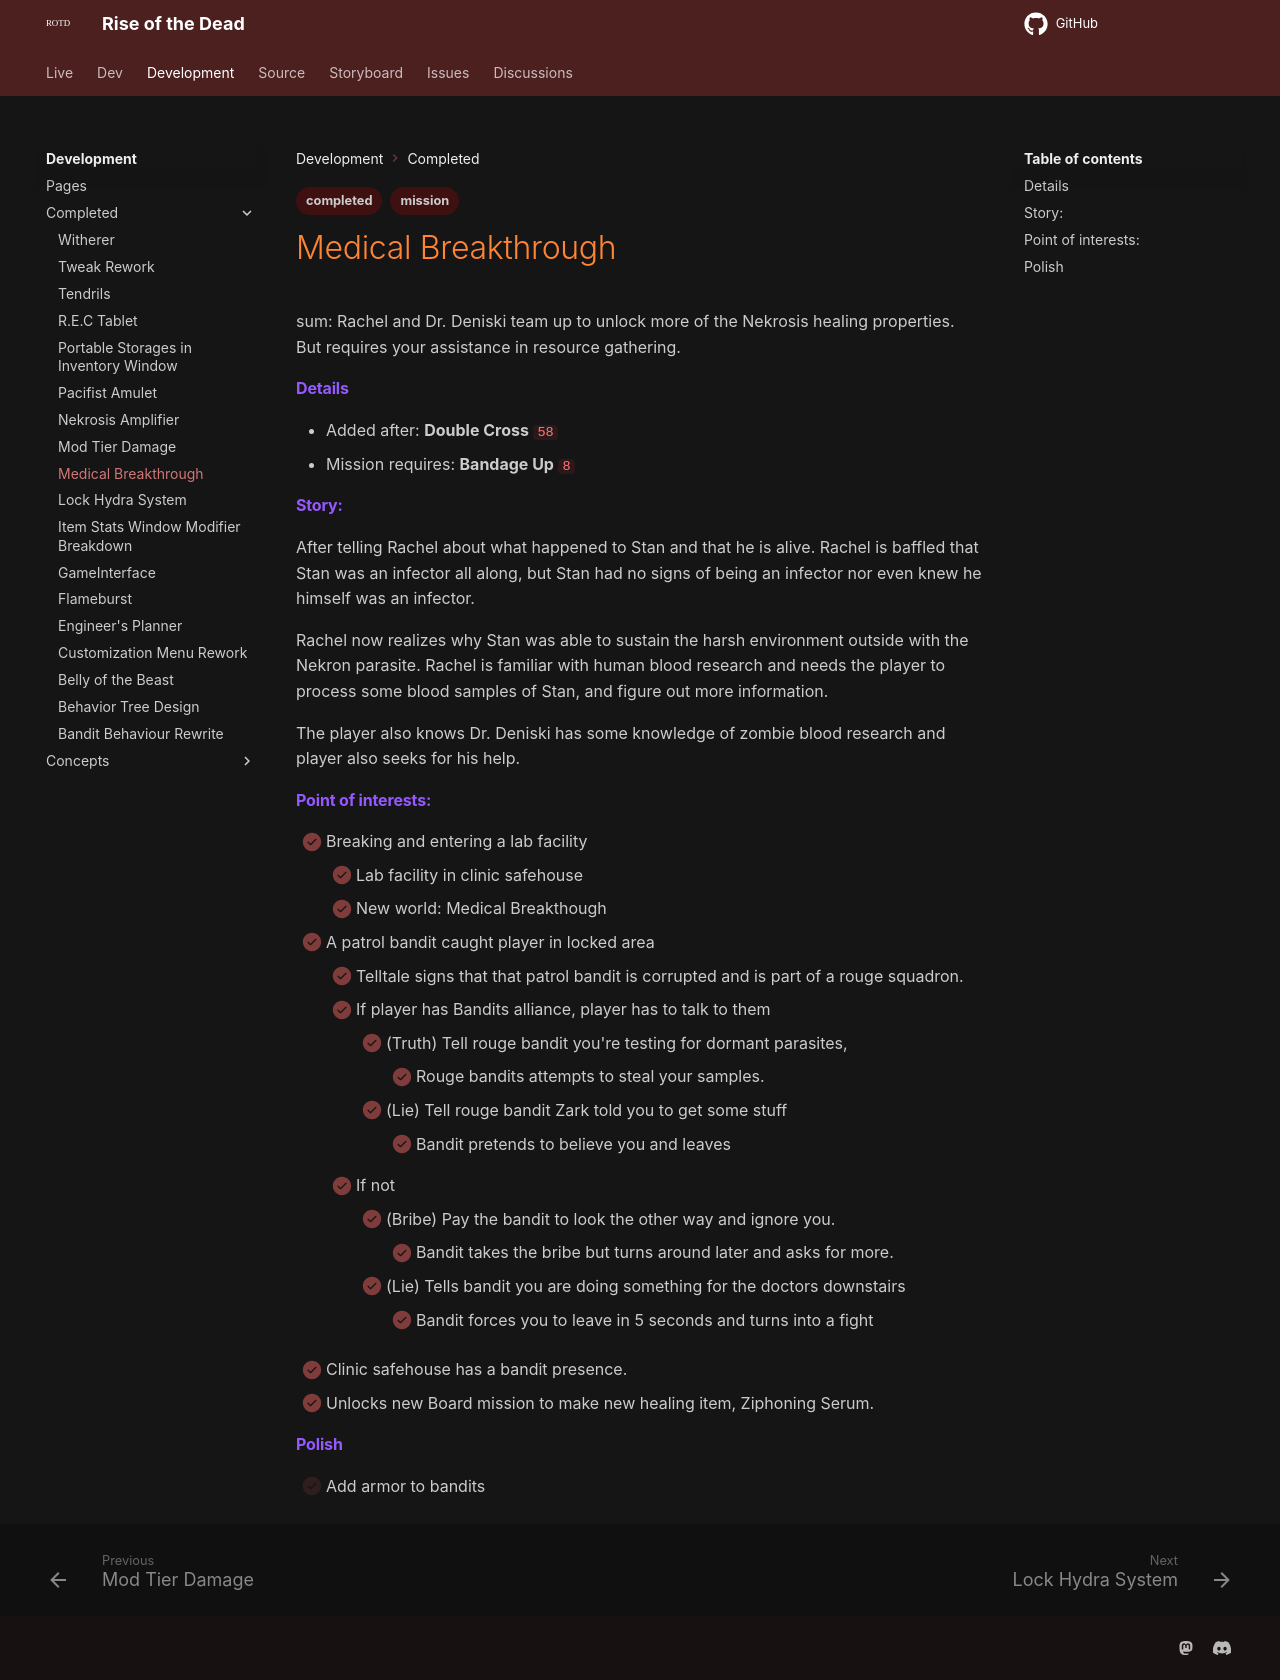

repository: HelixNebulaStudio/RiseOfTheDead · page: Development/Completed/Medical Breakthrough/index.html · generator: mkdocs

---
tags:
- concept
- completed
---

sum: Rachel and Dr. Deniski team up to unlock more of the Nekrosis healing properties. But requires your assistance in resource gathering.

#### Details
- Added after: **Double Cross** `58`
- Mission requires: **Bandage Up** `8`

#### Story:
After telling Rachel about what happened to Stan and that he is alive. Rachel is baffled that Stan was an infector all along, but Stan had no signs of being an infector nor even knew he himself was an infector.

Rachel now realizes why Stan was able to sustain the harsh environment outside with the Nekron parasite. Rachel is familiar with human blood research and needs the player to process some blood samples of Stan, and figure out more information.

The player also knows Dr. Deniski has some knowledge of zombie blood research and player also seeks for his help.
#### Point of interests:
- [x] Breaking and entering a lab facility
	- [x] Lab facility in clinic safehouse
	- [x] New world: Medical Breakthough
- [x] A patrol bandit caught player in locked area
	- [x] Telltale signs that that patrol bandit is corrupted and is part of a rouge squadron.
	- [x] If player has Bandits alliance, player has to talk to them
		- [x] (Truth) Tell rouge bandit you're testing for dormant parasites,
			- [x] Rouge bandits attempts to steal your samples.
		- [x] (Lie) Tell rouge bandit Zark told you to get some stuff
			- [x] Bandit pretends to believe you and leaves
	- [x] If not
		- [x] (Bribe) Pay the bandit to look the other way and ignore you.
			- [x] Bandit takes the bribe but turns around later and asks for more.
		- [x] (Lie) Tells bandit you are doing something for the doctors downstairs
			- [x] Bandit forces you to leave in 5 seconds and turns into a fight
- [x] Clinic safehouse has a bandit presence.
- [x] Unlocks new Board mission to make new healing item, Ziphoning Serum.


#### Polish
- [ ] Add armor to bandits
